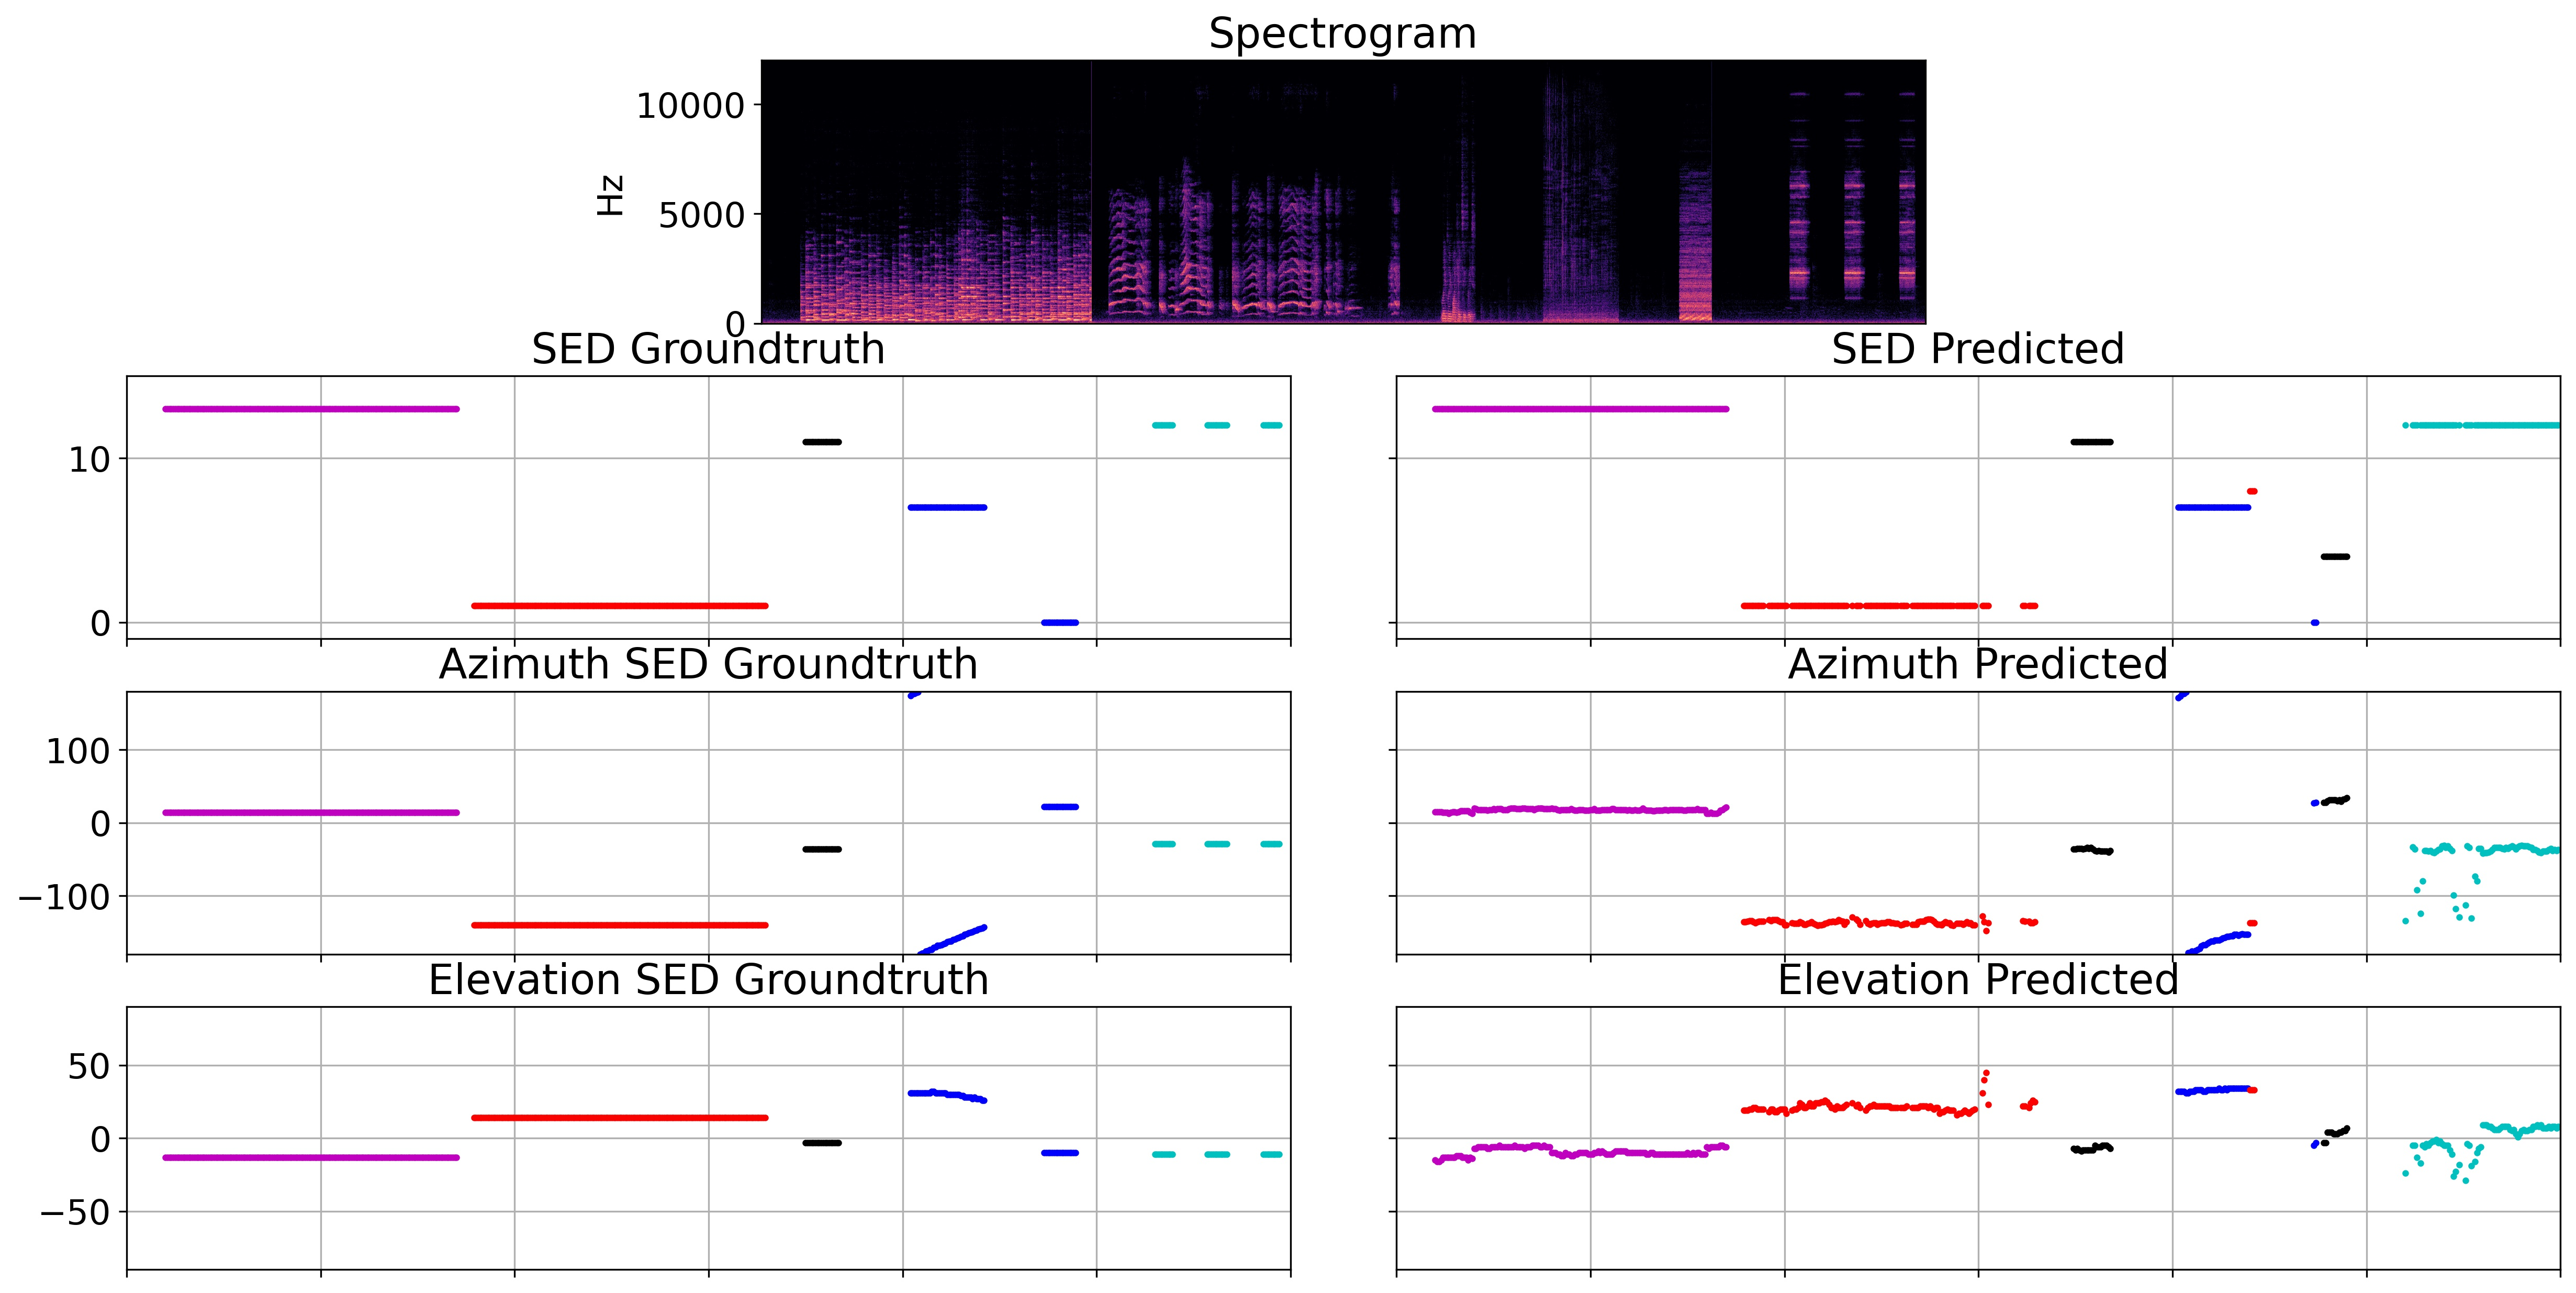

The table this chart was drawn from, first rows:
20, 13, 15, -15
21, 13, 15, -16
22, 13, 15, -16
23, 13, 15, -15
24, 13, 14, -13
25, 13, 14, -13
26, 13, 14, -13
27, 13, 13, -13
28, 13, 14, -13
29, 13, 15, -13
30, 13, 15, -13
31, 13, 14, -12
32, 13, 15, -12
33, 13, 16, -12
34, 13, 16, -13
35, 13, 16, -13
36, 13, 16, -13
37, 13, 16, -15
38, 13, 14, -13
39, 13, 13, -14
40, 13, 20, -7
41, 13, 19, -7
42, 13, 18, -6
43, 13, 18, -6
44, 13, 18, -6
45, 13, 18, -6
46, 13, 18, -6
47, 13, 17, -7
48, 13, 18, -7
49, 13, 18, -6
50, 13, 19, -6
51, 13, 18, -6
52, 13, 19, -6
53, 13, 19, -5
54, 13, 19, -6
55, 13, 18, -6
56, 13, 18, -6
57, 13, 18, -6
58, 13, 19, -6
59, 13, 20, -6
60, 13, 20, -6
61, 13, 20, -5
62, 13, 19, -6
63, 13, 19, -6
64, 13, 19, -6
65, 13, 20, -6
66, 13, 20, -7
67, 13, 19, -6
68, 13, 19, -6
69, 13, 19, -6
70, 13, 19, -5
71, 13, 18, -5
72, 13, 19, -5
73, 13, 20, -5
74, 13, 20, -6
75, 13, 20, -6
76, 13, 19, -5
77, 13, 19, -6
78, 13, 19, -6
79, 13, 19, -6
80, 13, 20, -10
... 354 more rows
